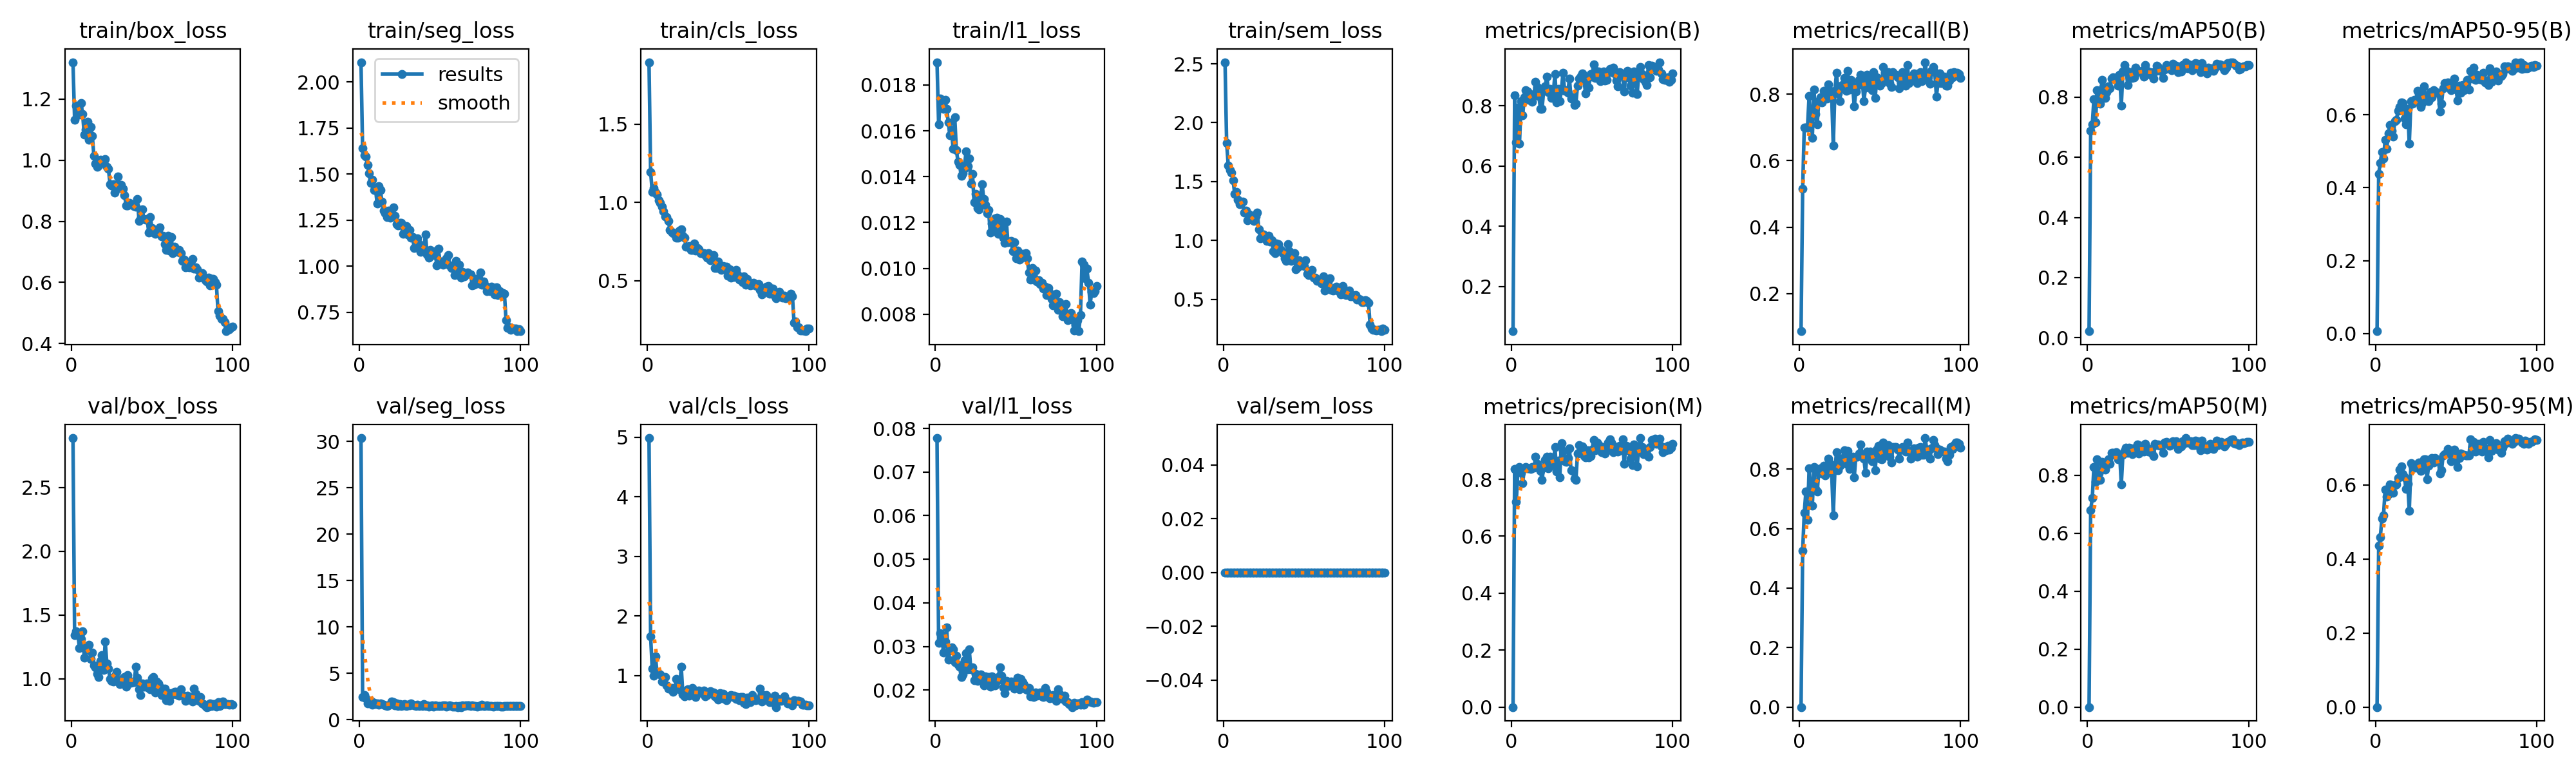

The table this chart was drawn from, first rows:
epoch, time, train/box_loss, train/seg_loss, train/cls_loss, train/l1_loss, train/sem_loss, metrics/precision(B), metrics/recall(B), metrics/mAP50(B), metrics/mAP50-95(B), metrics/precision(M), metrics/recall(M), metrics/mAP50(M), metrics/mAP50-95(M), val/box_loss, val/seg_loss, val/cls_loss, val/l1_loss, val/sem_loss, lr/pg0, lr/pg1, lr/pg2
1, 71.19, 1.321, 2.106, 1.896, 0.01899, 2.514, 0.05116, 0.08661, 0.02182, 0.00639, 0, 0, 0, 0, 2.888, 30.37, 4.984, 0.07778, 0, 0.0001964, 0.0001964, 0.08056
2, 141.9, 1.133, 1.639, 1.196, 0.01627, 1.828, 0.8344, 0.5159, 0.6886, 0.4384, 0.837, 0.5256, 0.6805, 0.4357, 1.343, 2.454, 1.656, 0.03078, 0, 0.0003924, 0.0003924, 0.06076
3, 214.5, 1.178, 1.602, 1.068, 0.01741, 1.638, 0.6792, 0.7008, 0.7102, 0.4681, 0.7216, 0.6531, 0.7211, 0.4594, 1.373, 2.624, 1.112, 0.03303, 0, 0.0005846, 0.0005846, 0.04095
4, 288.3, 1.169, 1.596, 1.093, 0.01731, 1.597, 0.7939, 0.7008, 0.7925, 0.4987, 0.8289, 0.7247, 0.829, 0.5085, 1.36, 2.306, 1.002, 0.03245, 0, 0.0007727, 0.0007727, 0.02114
5, 362.2, 1.15, 1.549, 1.064, 0.01695, 1.578, 0.6733, 0.7008, 0.7154, 0.4795, 0.8433, 0.6299, 0.777, 0.518, 1.24, 1.745, 1.32, 0.02867, 0, 0.0009569, 0.0009569, 0.001321
6, 436, 1.187, 1.503, 1.05, 0.01735, 1.51, 0.8143, 0.7941, 0.8237, 0.5309, 0.8224, 0.802, 0.8551, 0.5874, 1.311, 1.791, 1.042, 0.03119, 0, 0.0009505, 0.0009505, 0.0009505
7, 510.1, 1.15, 1.453, 1.014, 0.01695, 1.395, 0.7689, 0.7336, 0.8034, 0.5071, 0.7871, 0.7402, 0.8055, 0.5676, 1.374, 2.04, 1.03, 0.03434, 0, 0.0009406, 0.0009406, 0.0009406
8, 584.1, 1.083, 1.469, 0.9973, 0.01637, 1.412, 0.8278, 0.6693, 0.7788, 0.5489, 0.839, 0.6772, 0.7848, 0.5752, 1.162, 1.618, 1.017, 0.02692, 0, 0.0009307, 0.0009307, 0.0009307
9, 658.2, 1.101, 1.413, 0.9739, 0.0158, 1.344, 0.8518, 0.8143, 0.8567, 0.5727, 0.8436, 0.8071, 0.8456, 0.6011, 1.234, 1.801, 0.902, 0.02905, 0, 0.0009208, 0.0009208, 0.0009208
10, 732.2, 1.127, 1.421, 0.944, 0.01603, 1.31, 0.8469, 0.7407, 0.8332, 0.5561, 0.8379, 0.7328, 0.8224, 0.5809, 1.224, 1.686, 0.9678, 0.02974, 0, 0.0009109, 0.0009109, 0.0009109
11, 806.2, 1.067, 1.338, 0.9098, 0.0152, 1.326, 0.8195, 0.7087, 0.7971, 0.5394, 0.8383, 0.7244, 0.8185, 0.5786, 1.264, 1.742, 0.9773, 0.0293, 0, 0.000901, 0.000901, 0.000901
12, 880.2, 1.109, 1.433, 0.9074, 0.0166, 1.33, 0.8288, 0.7795, 0.8168, 0.5829, 0.8372, 0.7874, 0.8439, 0.6005, 1.155, 1.599, 0.8369, 0.02636, 0, 0.0008911, 0.0008911, 0.0008911
13, 954.1, 1.08, 1.412, 0.8821, 0.01517, 1.235, 0.8138, 0.7916, 0.8368, 0.5862, 0.8426, 0.8032, 0.8549, 0.601, 1.205, 1.721, 0.7869, 0.02794, 0, 0.0008812, 0.0008812, 0.0008812
14, 1028, 1.014, 1.352, 0.8224, 0.01466, 1.251, 0.8384, 0.776, 0.8298, 0.6118, 0.84, 0.7852, 0.8396, 0.6191, 1.103, 1.707, 0.7976, 0.02579, 0, 0.0008713, 0.0008713, 0.0008713
15, 1102, 0.9899, 1.301, 0.8125, 0.01451, 1.171, 0.879, 0.811, 0.8624, 0.6223, 0.879, 0.811, 0.8769, 0.6415, 1.089, 1.59, 0.7882, 0.02541, 0, 0.0008614, 0.0008614, 0.0008614
16, 1176, 0.9779, 1.287, 0.8043, 0.01404, 1.221, 0.8628, 0.7874, 0.8653, 0.6333, 0.8535, 0.7801, 0.8772, 0.651, 1.038, 1.532, 0.7298, 0.02306, 0, 0.0008515, 0.0008515, 0.0008515
17, 1250, 0.9818, 1.268, 0.8041, 0.01416, 1.203, 0.8333, 0.7871, 0.8636, 0.6325, 0.8416, 0.795, 0.8705, 0.6294, 1.012, 1.477, 0.7934, 0.02363, 0, 0.0008416, 0.0008416, 0.0008416
18, 1324, 1.001, 1.3, 0.7763, 0.01438, 1.178, 0.7899, 0.8291, 0.8654, 0.5892, 0.8298, 0.8347, 0.88, 0.6202, 1.142, 1.55, 0.9394, 0.02687, 0, 0.0008317, 0.0008317, 0.0008317
19, 1398, 0.9958, 1.264, 0.7745, 0.01511, 1.164, 0.7902, 0.811, 0.8388, 0.5745, 0.7982, 0.8189, 0.8554, 0.5893, 1.184, 1.701, 0.8465, 0.02843, 0, 0.0008218, 0.0008218, 0.0008218
20, 1472, 0.9931, 1.275, 0.8213, 0.01446, 1.202, 0.8488, 0.7956, 0.8751, 0.6169, 0.8405, 0.7883, 0.8717, 0.6035, 1.066, 1.98, 0.7749, 0.02483, 0, 0.0008119, 0.0008119, 0.0008119
21, 1546, 1.004, 1.317, 0.8279, 0.0148, 1.236, 0.8652, 0.6457, 0.7711, 0.5202, 0.869, 0.6457, 0.7688, 0.5303, 1.293, 1.895, 1.147, 0.02934, 0, 0.000802, 0.000802, 0.000802
22, 1620, 0.9785, 1.274, 0.7892, 0.0137, 1.096, 0.8975, 0.811, 0.8854, 0.6373, 0.8788, 0.7953, 0.8708, 0.659, 1.121, 1.544, 0.6858, 0.02471, 0, 0.0007921, 0.0007921, 0.0007921
23, 1694, 0.9711, 1.228, 0.7747, 0.01413, 1.018, 0.8459, 0.8646, 0.9063, 0.6308, 0.8382, 0.8568, 0.884, 0.6512, 1.08, 1.724, 0.6553, 0.02527, 0, 0.0007822, 0.0007822, 0.0007822
24, 1768, 0.9221, 1.221, 0.7186, 0.01289, 1.042, 0.8558, 0.8032, 0.8898, 0.6412, 0.8784, 0.796, 0.8954, 0.6518, 0.9984, 1.459, 0.7512, 0.0223, 0, 0.0007723, 0.0007723, 0.0007723
25, 1842, 0.9165, 1.235, 0.7168, 0.01326, 1.05, 0.826, 0.7795, 0.8404, 0.6364, 0.8622, 0.811, 0.8767, 0.6475, 0.9848, 1.639, 0.7674, 0.02377, 0, 0.0007624, 0.0007624, 0.0007624
26, 1916, 0.922, 1.235, 0.7219, 0.01264, 1.031, 0.8414, 0.8268, 0.8746, 0.6649, 0.8494, 0.8347, 0.8941, 0.6571, 0.976, 1.471, 0.6634, 0.02214, 0, 0.0007525, 0.0007525, 0.0007525
27, 1990, 0.8943, 1.175, 0.6962, 0.01256, 0.9942, 0.9054, 0.8293, 0.884, 0.6588, 0.914, 0.8367, 0.8934, 0.6609, 1.017, 1.502, 0.7234, 0.02333, 0, 0.0007426, 0.0007426, 0.0007426
28, 2064, 0.9138, 1.191, 0.6964, 0.01303, 1.039, 0.8118, 0.8493, 0.8635, 0.6216, 0.8266, 0.8636, 0.8732, 0.6383, 1.055, 1.654, 0.7963, 0.02364, 0, 0.0007327, 0.0007327, 0.0007327
29, 2138, 0.946, 1.218, 0.7398, 0.01368, 0.9924, 0.8568, 0.811, 0.8661, 0.6326, 0.8667, 0.8189, 0.8801, 0.6472, 0.9776, 1.444, 0.7036, 0.02234, 0, 0.0007228, 0.0007228, 0.0007228
30, 2212, 0.9081, 1.172, 0.6937, 0.01301, 1, 0.8155, 0.87, 0.8989, 0.6784, 0.8081, 0.8621, 0.8946, 0.6689, 0.9558, 1.576, 0.6365, 0.02106, 0, 0.0007129, 0.0007129, 0.0007129
31, 2286, 0.9188, 1.198, 0.7111, 0.01277, 0.909, 0.8519, 0.8151, 0.8824, 0.6523, 0.9271, 0.8006, 0.9063, 0.6692, 0.9925, 1.558, 0.7429, 0.0231, 0, 0.000703, 0.000703, 0.000703
32, 2360, 0.9063, 1.156, 0.7004, 0.0124, 0.8911, 0.9101, 0.8425, 0.8858, 0.6431, 0.9003, 0.8347, 0.8751, 0.616, 1.003, 1.723, 0.7457, 0.02261, 0, 0.0006931, 0.0006931, 0.0006931
33, 2434, 0.8857, 1.158, 0.6753, 0.01255, 0.9744, 0.8498, 0.8268, 0.8862, 0.6373, 0.8627, 0.8408, 0.9016, 0.6516, 1.016, 1.576, 0.7303, 0.02298, 0, 0.0006832, 0.0006832, 0.0006832
34, 2507, 0.8525, 1.1, 0.6771, 0.01157, 0.966, 0.8522, 0.7638, 0.8872, 0.6619, 0.861, 0.7716, 0.8893, 0.668, 0.9375, 1.507, 0.7089, 0.02075, 0, 0.0006733, 0.0006733, 0.0006733
35, 2581, 0.8522, 1.111, 0.6776, 0.01195, 0.9307, 0.8438, 0.8081, 0.8673, 0.6477, 0.8756, 0.8425, 0.8819, 0.6732, 1.028, 1.44, 0.7448, 0.02311, 0, 0.0006634, 0.0006634, 0.0006634
36, 2655, 0.8598, 1.152, 0.6647, 0.01173, 0.9149, 0.8911, 0.8268, 0.9068, 0.668, 0.9081, 0.8425, 0.908, 0.6605, 0.9839, 1.577, 0.6508, 0.02285, 0, 0.0006535, 0.0006535, 0.0006535
37, 2729, 0.8571, 1.121, 0.6473, 0.01219, 0.8908, 0.8234, 0.8443, 0.8877, 0.6635, 0.8311, 0.8521, 0.8956, 0.673, 0.9665, 1.47, 0.6773, 0.02103, 0, 0.0006436, 0.0006436, 0.0006436
38, 2803, 0.8545, 1.078, 0.6754, 0.0122, 0.8507, 0.8272, 0.8583, 0.8765, 0.6603, 0.8298, 0.883, 0.8815, 0.67, 0.9751, 1.505, 0.6923, 0.02216, 0, 0.0006337, 0.0006337, 0.0006337
39, 2877, 0.8507, 1.106, 0.631, 0.0115, 0.8289, 0.8034, 0.8425, 0.8841, 0.6597, 0.8034, 0.8425, 0.8841, 0.6665, 0.9736, 1.48, 0.7407, 0.02298, 0, 0.0006238, 0.0006238, 0.0006238
40, 2951, 0.8487, 1.09, 0.6562, 0.01214, 0.969, 0.8075, 0.7795, 0.8722, 0.6088, 0.797, 0.8346, 0.8763, 0.6316, 1.094, 1.674, 0.702, 0.02528, 0, 0.0006139, 0.0006139, 0.0006139
41, 3025, 0.8733, 1.173, 0.6626, 0.01183, 0.91, 0.8669, 0.8203, 0.8619, 0.631, 0.8908, 0.7874, 0.8665, 0.6405, 1.008, 1.441, 0.7224, 0.02329, 0, 0.000604, 0.000604, 0.000604
42, 3099, 0.8017, 1.065, 0.5811, 0.01133, 0.8249, 0.8893, 0.8583, 0.886, 0.6736, 0.9193, 0.8583, 0.9078, 0.679, 0.9171, 1.501, 0.657, 0.02057, 0, 0.0005941, 0.0005941, 0.0005941
43, 3173, 0.8079, 1.046, 0.5829, 0.01112, 0.8569, 0.8981, 0.833, 0.9054, 0.6874, 0.9065, 0.84, 0.905, 0.684, 0.8706, 1.41, 0.6277, 0.01925, 0, 0.0005842, 0.0005842, 0.0005842
44, 3247, 0.8396, 1.089, 0.6231, 0.01205, 0.8896, 0.9076, 0.8511, 0.9003, 0.6803, 0.916, 0.8589, 0.9062, 0.6843, 0.9611, 1.446, 0.5948, 0.0221, 0, 0.0005743, 0.0005743, 0.0005743
45, 3321, 0.8083, 1.064, 0.5951, 0.01114, 0.7567, 0.8881, 0.8122, 0.8869, 0.6888, 0.8818, 0.8268, 0.9027, 0.6971, 0.9388, 1.515, 0.7021, 0.02089, 0, 0.0005644, 0.0005644, 0.0005644
46, 3395, 0.8056, 1.061, 0.5694, 0.01117, 0.7717, 0.8399, 0.8672, 0.8889, 0.6834, 0.8779, 0.8495, 0.9009, 0.6896, 0.9357, 1.406, 0.6345, 0.02116, 0, 0.0005545, 0.0005545, 0.0005545
47, 3469, 0.8084, 1.081, 0.5919, 0.0112, 0.8328, 0.8931, 0.789, 0.8648, 0.6683, 0.902, 0.7967, 0.8778, 0.6643, 0.9648, 1.522, 0.6982, 0.02197, 0, 0.0005446, 0.0005446, 0.0005446
48, 3543, 0.7643, 1.004, 0.5743, 0.01074, 0.8055, 0.8605, 0.8504, 0.8915, 0.6785, 0.8764, 0.8661, 0.9122, 0.6756, 0.9271, 1.433, 0.6041, 0.02086, 0, 0.0005347, 0.0005347, 0.0005347
49, 3617, 0.813, 1.095, 0.5907, 0.01114, 0.7957, 0.9041, 0.8347, 0.9061, 0.699, 0.8814, 0.8779, 0.9162, 0.6952, 0.9192, 1.436, 0.5918, 0.02039, 0, 0.0005248, 0.0005248, 0.0005248
50, 3691, 0.779, 1.025, 0.5304, 0.01045, 0.785, 0.8959, 0.8268, 0.899, 0.6698, 0.9045, 0.8347, 0.9107, 0.67, 1.002, 1.481, 0.6319, 0.02218, 0, 0.0005149, 0.0005149, 0.0005149
51, 3765, 0.7637, 1.026, 0.5744, 0.01077, 0.8317, 0.938, 0.834, 0.8977, 0.6389, 0.938, 0.834, 0.9024, 0.6486, 1.015, 1.474, 0.6596, 0.02288, 0, 0.000505, 0.000505, 0.000505
52, 3839, 0.7581, 1.007, 0.5196, 0.01037, 0.7195, 0.893, 0.8819, 0.889, 0.6795, 0.9009, 0.8898, 0.9059, 0.6729, 0.8922, 1.505, 0.6708, 0.02013, 0, 0.0004951, 0.0004951, 0.0004951
53, 3912, 0.762, 1.019, 0.5379, 0.01044, 0.7075, 0.9126, 0.8661, 0.9113, 0.6605, 0.9293, 0.8819, 0.9163, 0.6852, 0.9795, 1.546, 0.6382, 0.02259, 0, 0.0004852, 0.0004852, 0.0004852
54, 3986, 0.7638, 1.041, 0.5248, 0.01064, 0.7339, 0.9132, 0.8425, 0.9032, 0.6814, 0.922, 0.8504, 0.9105, 0.682, 0.9637, 1.388, 0.6614, 0.02174, 0, 0.0004753, 0.0004753, 0.0004753
55, 4060, 0.7807, 1.059, 0.5677, 0.01058, 0.7517, 0.8813, 0.8661, 0.9038, 0.6676, 0.9009, 0.8819, 0.9172, 0.6815, 0.9355, 1.459, 0.6056, 0.02125, 0, 0.0004654, 0.0004654, 0.0004654
56, 4134, 0.7499, 1.005, 0.5412, 0.01065, 0.6864, 0.8888, 0.8347, 0.8829, 0.685, 0.895, 0.8425, 0.8911, 0.6789, 0.8701, 1.501, 0.6447, 0.02016, 0, 0.0004555, 0.0004555, 0.0004555
57, 4208, 0.7536, 0.9909, 0.5065, 0.01043, 0.6858, 0.9126, 0.8219, 0.8861, 0.6956, 0.9126, 0.8219, 0.9015, 0.6796, 0.8894, 1.471, 0.5898, 0.02002, 0, 0.0004456, 0.0004456, 0.0004456
58, 4282, 0.7259, 1.006, 0.5146, 0.00982, 0.6546, 0.8835, 0.8661, 0.8853, 0.6691, 0.8915, 0.874, 0.8985, 0.6799, 0.9243, 1.399, 0.6372, 0.02053, 0, 0.0004357, 0.0004357, 0.0004357
59, 4356, 0.7069, 0.9531, 0.4899, 0.00952, 0.6672, 0.8863, 0.8596, 0.9066, 0.7213, 0.9026, 0.8753, 0.9163, 0.7225, 0.8335, 1.382, 0.6464, 0.01858, 0, 0.0004258, 0.0004258, 0.0004258
60, 4430, 0.7519, 1.028, 0.5266, 0.01003, 0.659, 0.9114, 0.8583, 0.9014, 0.699, 0.9284, 0.874, 0.9099, 0.7017, 0.8862, 1.463, 0.5441, 0.01935, 0, 0.0004159, 0.0004159, 0.0004159
... 40 more rows
